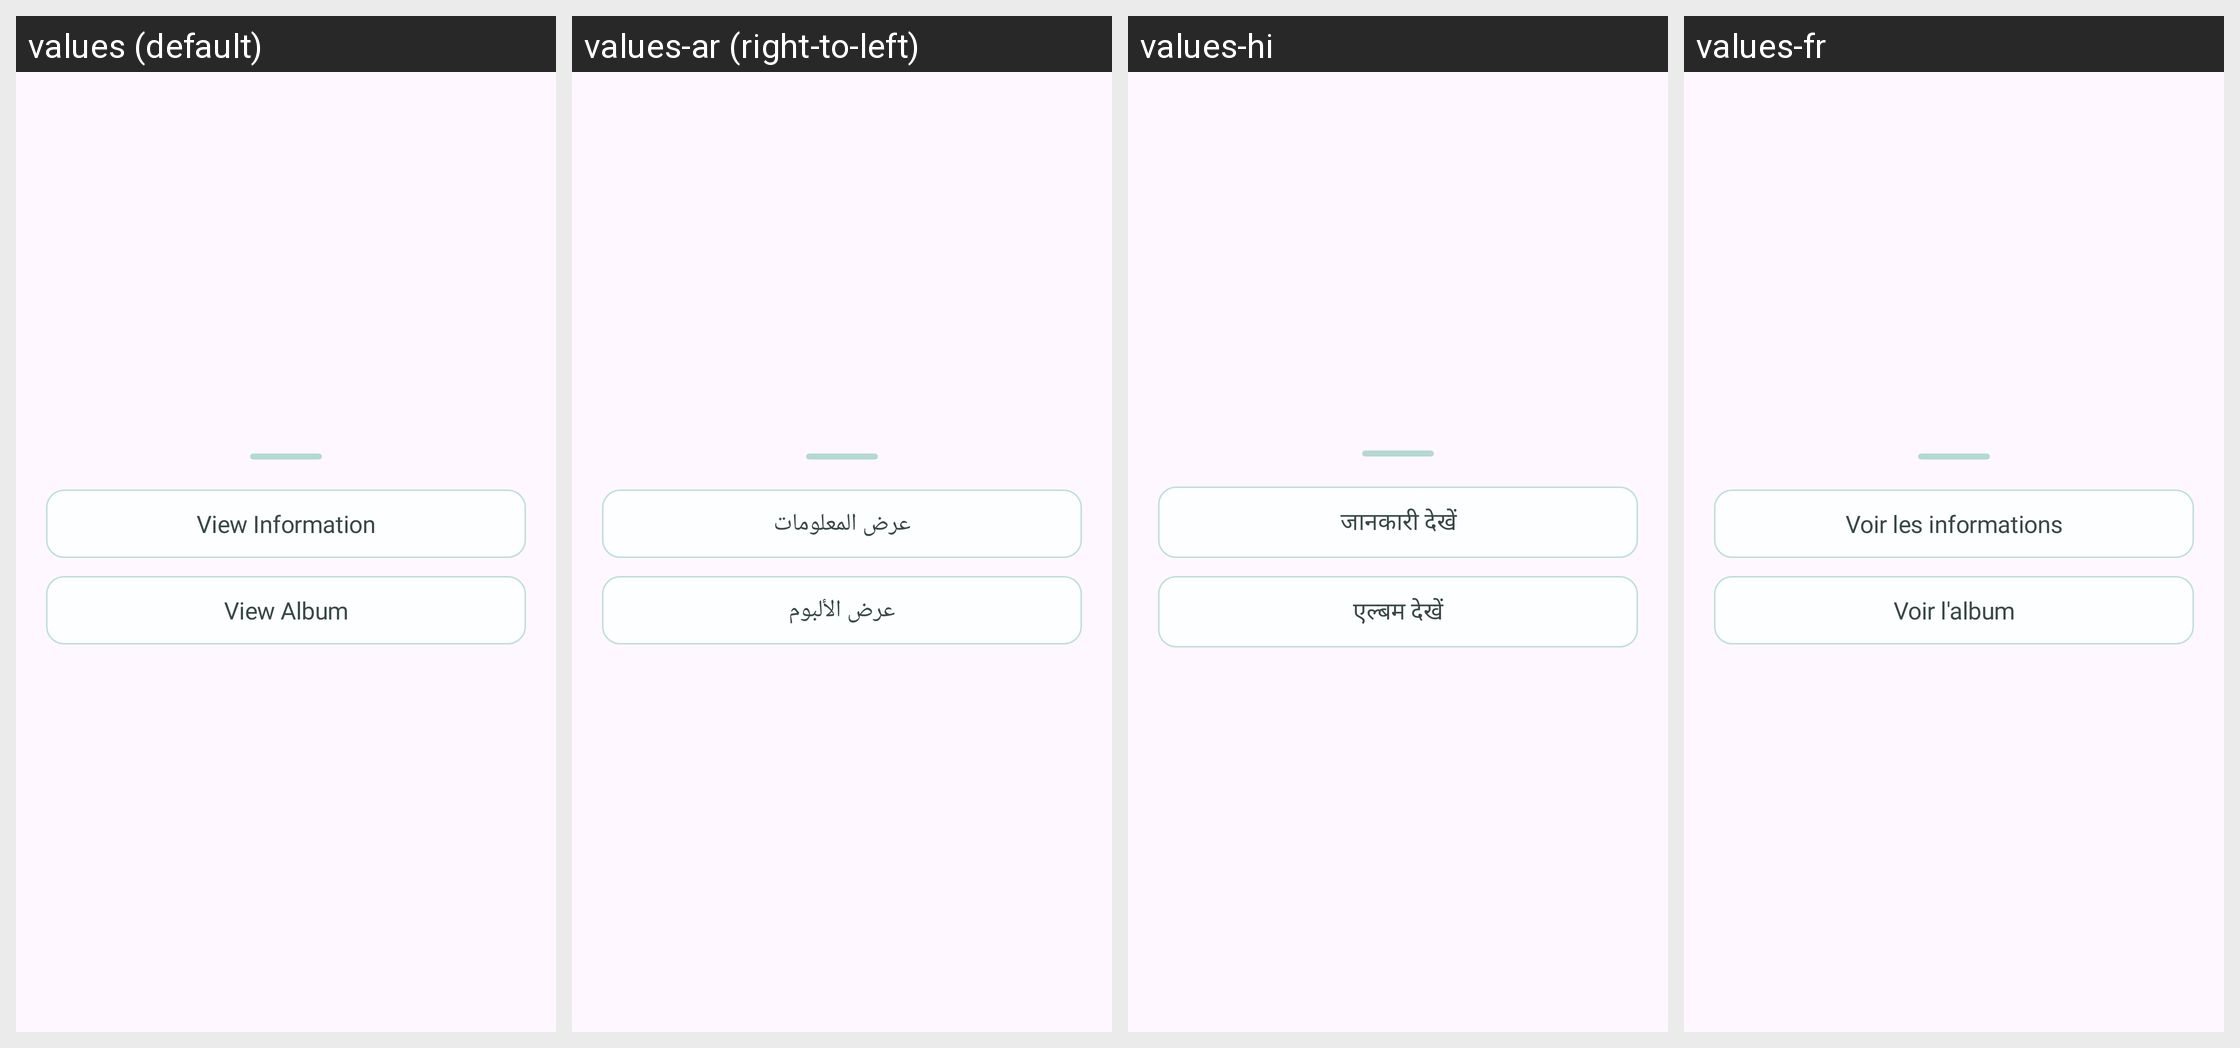

Strings drawn on this Android screen and how each of the app's shown locales translates them:
Android screen res/layout/b_sheet_memory_more.xml rendered under 4 locales, left to right: values (default), values-ar (right-to-left), values-hi, values-fr. Device: Nexus 5 (rendered at 1080×1920; each locale shown at half size, 540×960, under a caption strip naming it); theme Theme.Roadcapture.
Other locales in the repository, not shown: values-de, values-en, values-es, values-in, values-ja, values-ko, values-pt, values-ru, values-zh-rCN.
Strings drawn on this screen, with the default value and each locale's value (text and hints the layout hard-codes, and strings that could not be matched under every locale, appear in the picture but are not listed):

view_info
  values: View Information
  values-ar: عرض المعلومات
  values-hi: जानकारी देखें
  values-fr: Voir les informations

view_album
  values: View Album
  values-ar: عرض الألبوم
  values-hi: एल्बम देखें
  values-fr: Voir l'album
